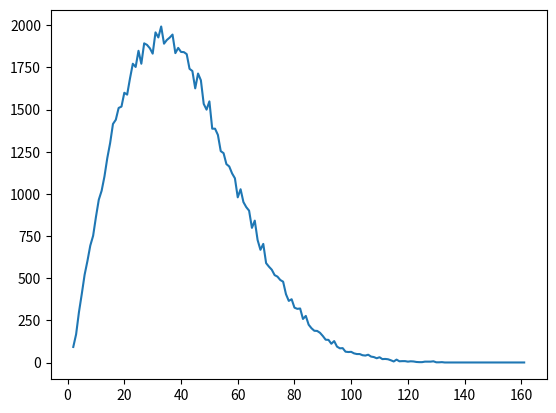

The script that saved this image:
import random

import matplotlib.pyplot as plt

from collections import Counter


def select_random(nr_elems: int):
    i = random.randrange(1, nr_elems)
    return i


def get_random_numbers(nr_elems: list):

    steps = 0
    existing = []

    while True:
        i = select_random(nr_elems)
        steps += 1
        if i in existing:
            return steps

        existing.append(i)


def compute_once(number_elems: int, results: list):

    steps = get_random_numbers(number_elems)
    results.append(steps)


def compute(generations: int, number_elems: int):

    results = []
    for _ in range(generations):
        compute_once(number_elems, results)

    return results


def plot(results: list):

    c = Counter(results)

    p = plt.plot(
        c.keys(),
        c.values(),
    )
    plt.show()
    # Plot some data on the axes.


def main():

    number_elems = 1000
    generations = 100000

    ask = False
    if ask:
        number_elems = int(input("nr elems >>> "))

    res = compute(generations, number_elems)
    res.sort()

    plot(res)


main()
